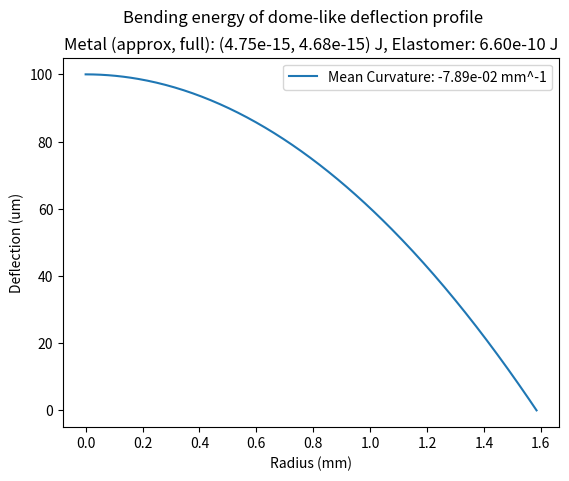

Python code for this plot:
# Re-run code after environment reset

import numpy as np
from scipy.integrate import simpson as simps

def compute_bending_energy_small_angle_approximation(r, z, E, nu, t):
    """
    Computes the bending energy of an axisymmetric bilayer profile.
    Small angle approximation: valid for slope angles less than 6-10 degrees.
        principal curvatures are approximated as small-slope lines.

    Parameters:
    - r: 1D numpy array of radial positions (meters)
    - z: 1D numpy array of z-displacement (meters), same length as r
    - E: Young's modulus of the bending layer (Pa)
    - nu: Poisson's ratio of the bending layer
    - t: thickness of the bending layer (meters)

    Returns:
    - U_bend: Total bending energy (Joules)
    - kappa_r: radial curvature array
    - kappa_theta: azimuthal curvature array
    """

    # Bending stiffness
    D = E * t**3 / (12 * (1 - nu**2))

    # First and second derivatives of z with respect to r
    dz_dr = np.gradient(z, r)
    d2z_dr2 = np.gradient(dz_dr, r)

    # Principal curvatures (small-slope approximation)
    kappa_r = d2z_dr2
    kappa_theta = dz_dr / r

    # Handle r=0 singularity (force symmetry: slope = 0 at center)
    kappa_theta[0] = kappa_theta[1]

    # Bending energy density per unit area
    w_bend = 0.5 * D * (kappa_r**2 + 2 * nu * kappa_r * kappa_theta + kappa_theta**2)

    # Total bending energy: integrate 2π * w_bend * r dr
    integrand = 2 * np.pi * w_bend * r
    U_bend = simps(integrand, r)

    return U_bend, kappa_r, kappa_theta


def compute_bending_energy_full_curvature(r, z, E, nu, t):
    """
    Computes the bending energy of an axisymmetric bilayer profile using full curvature expressions.

    Parameters:
    - r: 1D numpy array of radial positions (meters)
    - z: 1D numpy array of z-displacement (meters), same length as r
    - E: Young's modulus of the bending layer (Pa)
    - nu: Poisson's ratio of the bending layer
    - t: thickness of the bending layer (meters)

    Returns:
    - U_bend: Total bending energy (Joules)
    - kappa_r: radial curvature array
    - kappa_theta: azimuthal curvature array
    """

    # Bending stiffness
    D = E * t**3 / (12 * (1 - nu**2))

    # First and second derivatives of z with respect to r
    dz_dr = np.gradient(z, r)
    d2z_dr2 = np.gradient(dz_dr, r)

    # Full (nonlinear) expressions for principal curvatures
    denom = (1 + dz_dr**2)
    kappa_r = d2z_dr2 / (denom**(3/2))
    kappa_theta = (dz_dr / r) / (denom**0.5)

    # Handle r=0 singularity by symmetry assumption
    kappa_theta[0] = kappa_theta[1]

    # Bending energy density per unit area
    w_bend = 0.5 * D * (kappa_r**2 + 2 * nu * kappa_r * kappa_theta + kappa_theta**2)

    # Total bending energy: integrate 2π * w_bend * r dr
    integrand = 2 * np.pi * w_bend * r
    U_bend = simps(integrand, r)

    return U_bend, kappa_r, kappa_theta


if __name__ == '__main__':
    # Example usage with synthetic dome profile
    R = 1.585e-3  # radius in meters
    DZ = 100e-6  # Peak deflection of synthetic dome profile

    # ---

    # Material properties
    # Metal
    E_gold = 80e9       # Pa
    nu_gold = 0.44
    t_gold = 20e-9      # meters
    # Elastomer
    E_elastomer = 10.1e6  # 1 MPa
    nu_elastomer = 0.499
    t_elastomer = 20e-6  # 20 microns

    # ---

    # make r, z values for dome profile
    r_vals = np.linspace(0, R, 300)
    z_vals = DZ * (1 - (r_vals / R)**2)  # simple paraboloid: z = h (1 - (r/R)^2)

    # return total bending energy in Joules
    # using small-angle approximation
    U_bend, kappa_r, kappa_theta = compute_bending_energy_small_angle_approximation(r_vals, z_vals, E_gold, nu_gold, t_gold)

    # return total bending energy in Joules using full curvature expressions
    U_bend_full, kappa_r_full, kappa_theta_full = compute_bending_energy_full_curvature(
        r_vals, z_vals, E_gold, nu_gold, t_gold
    )
    # mean curvature from radially-dependent curvature
    H_m = 0.5 * (kappa_r_full + kappa_theta_full)  # mean curvature in m⁻¹ as a function of radial position
    H_mm = H_m * 1e-3  # mean curvature in mm⁻¹ as a function of radial position
    # Convert r to mm if needed
    r_mm = r_vals * 1e3  # if r is in meters
    numerator = np.trapezoid(H_mm * r_mm, r_mm)
    denominator = np.trapezoid(r_mm, r_mm)
    H_avg_mm = numerator / denominator

    # Compute bending energy for the elastomer using the same curvature profile
    U_bend_elastomer, _, _ = compute_bending_energy_full_curvature(
        r_vals, z_vals, E_elastomer, nu_elastomer, t_elastomer
    )

    import matplotlib.pyplot as plt
    fig, ax = plt.subplots()
    ax.plot(r_vals * 1e3, z_vals * 1e6, label='Mean Curvature: {:.2e} mm^-1'.format(H_avg_mm))
    ax.set_xlabel('Radius (mm)')
    ax.set_ylabel('Deflection (um)')
    ax.legend()
    ax.set_title('Metal (approx, full): ({:.2e}, {:.2e}) J, Elastomer: {:.2e} J'.format(
        U_bend, U_bend_full, U_bend_elastomer))
    plt.suptitle('Bending energy of dome-like deflection profile')
    plt.show()

    # bending stiffness of a circular plate
    t_elastomer = 50e-6
    D = E_elastomer * t_elastomer**3 / (12 * (1 - nu_elastomer**2))
    U = 0.5 * D * (kappa_r**2 + 2 * nu_elastomer * kappa_r * kappa_theta + kappa_theta**2)
    print(U)
    angular_deflection_degrees = 35
    angular_deflection_radians = np.deg2rad(angular_deflection_degrees)
    U2 = 0.5 * D * angular_deflection_radians**2
    print("{} uJ: Bending energy of {}-um thick 'plate' (?) (E={} MPa) with "
          "angular deflection of {} degrees.".format(U2 * 1e6, t_elastomer * 1e6, E_elastomer*1e-6, angular_deflection_degrees))
    # U3 = 0.5 * D * 10**2  # NOTE: this doesn't make sense since angular deflection is degrees
    # print(U3)

    """ NOTE: the below expression is correct for membrane theory """
    # bending stiffness of a circular membrane, assuming constant curvature
    U4 = 0.5 * np.pi * D * (1 + nu_elastomer)**2 * angular_deflection_radians**2
    print("{} uJ: Bending energy of {}-um thick 'membrane'(?) (E={} MPa) with "
          "angular deflection of {} degrees.".format(U4 * 1e6, t_elastomer * 1e6, E_elastomer*1e-6, angular_deflection_degrees))
    a = 1